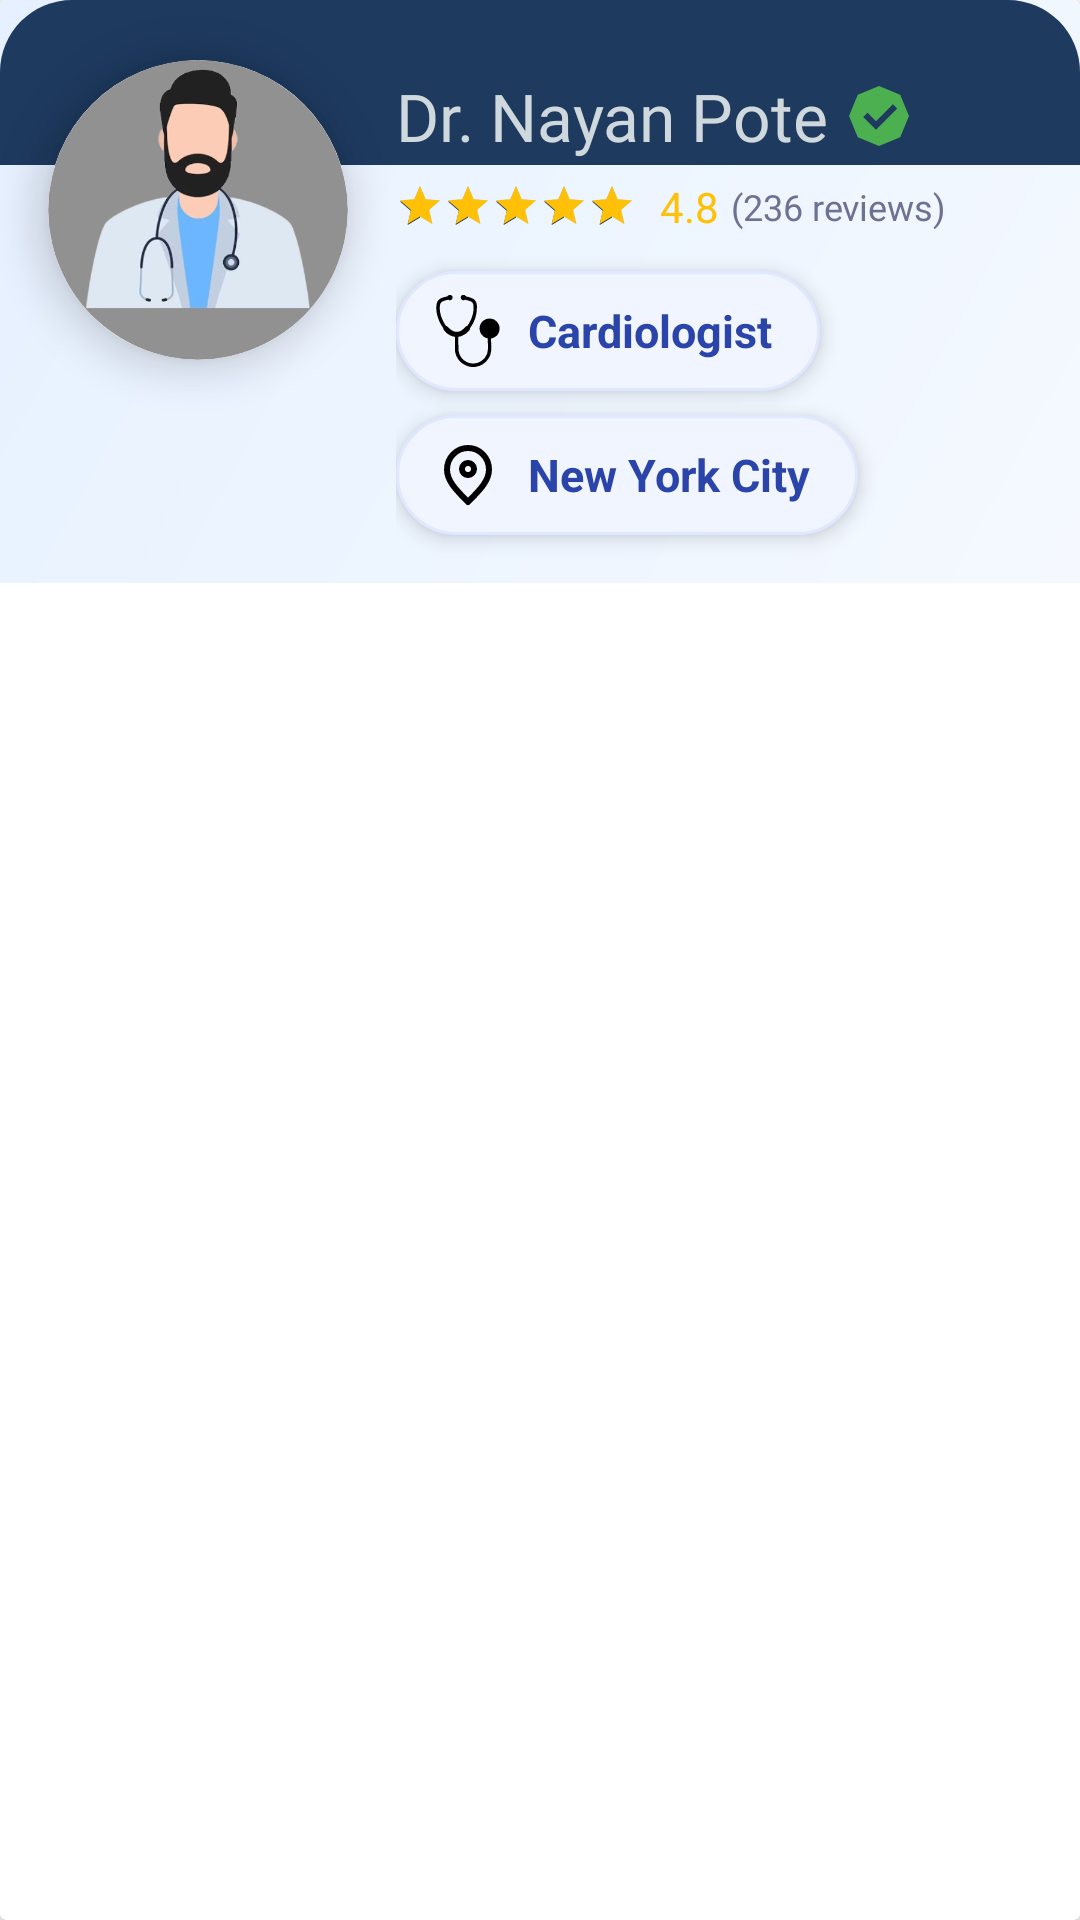

Produce the Android XML layout that renders to this screen, including the resource entries it uses.
<!-- AndroidManifest.xml: application theme AppTheme -->
<!-- res/layout/doctorslist_item.xml -->
<?xml version="1.0" encoding="utf-8"?>
<androidx.cardview.widget.CardView
    xmlns:android="http://schemas.android.com/apk/res/android"
    xmlns:app="http://schemas.android.com/apk/res-auto"
    android:layout_width="match_parent"
    android:layout_height="wrap_content"
    android:foreground="?attr/selectableItemBackground"
    app:cardBackgroundColor="@color/white">

    <RelativeLayout
        android:layout_width="match_parent"
        android:layout_height="wrap_content"
        android:background="@drawable/premium_gradient_background">

        
        <View
            android:id="@+id/decorative_arc"
            android:layout_width="match_parent"
            android:layout_height="55dp"
            android:background="@drawable/top_wave_shape"
            android:layout_alignParentTop="true"/>

        
        <androidx.cardview.widget.CardView
            android:id="@+id/avatar_container"
            android:layout_width="100dp"
            android:layout_height="100dp"
            android:layout_marginStart="16dp"
            android:layout_marginTop="20dp"
            android:layout_marginBottom="16dp"
            app:cardCornerRadius="50dp"
            app:cardElevation="8dp">

            <ImageView
                android:id="@+id/doctoravatar"
                android:layout_width="match_parent"
                android:layout_height="match_parent"
                android:scaleType="centerCrop"
                android:src="@drawable/doctoravatar3" />
        </androidx.cardview.widget.CardView>

        
        <LinearLayout
            android:layout_width="match_parent"
            android:layout_height="wrap_content"
            android:layout_toEndOf="@id/avatar_container"
            android:layout_marginStart="16dp"
            android:layout_marginTop="24dp"
            android:layout_marginEnd="16dp"
            android:orientation="vertical">

            
            <LinearLayout
                android:layout_width="wrap_content"
                android:layout_height="wrap_content"
                android:orientation="horizontal"
                android:gravity="center_vertical">

                <TextView
                    android:id="@+id/doctorlistname"
                    android:layout_width="wrap_content"
                    android:layout_height="wrap_content"
                    android:layout_weight="1"
                    android:layout_marginEnd="5dp"
                    android:text="Dr. Nayan Pote"
                    android:textColor="#CFD8DC "
                    android:textSize="22sp"
                    android:fontFamily="@font/poppins_bold"
                    android:maxLines="1"
                    android:ellipsize="end" />

                <ImageView
                    android:id="@+id/verified_badge"
                    android:layout_width="24dp"
                    android:layout_height="24dp"
                    android:gravity="center_vertical"
                    android:src="@drawable/ic_verify"
                    android:contentDescription="Verified Doctor" />
            </LinearLayout>

            
            <LinearLayout
                android:layout_width="wrap_content"
                android:layout_height="wrap_content"
                android:layout_marginTop="6dp"
                android:orientation="horizontal"
                android:gravity="center_vertical">

                <RatingBar
                    android:id="@+id/doctor_rating"
                    style="?android:attr/ratingBarStyleSmall"
                    android:layout_width="wrap_content"
                    android:layout_height="wrap_content"
                    android:rating="4.8"
                    android:progressTint="@color/gold"
                    android:isIndicator="true" />

                <TextView
                    android:id="@+id/rating_text"
                    android:layout_width="wrap_content"
                    android:layout_height="wrap_content"
                    android:text="4.8"
                    android:textColor="@color/gold"
                    android:textSize="14sp"
                    android:layout_marginStart="8dp"/>

                <TextView
                    android:id="@+id/reviews_count"
                    android:layout_width="wrap_content"
                    android:layout_height="wrap_content"
                    android:text="(236 reviews)"
                    android:textColor="@color/text_secondary"
                    android:textSize="12sp"
                    android:layout_marginStart="4dp"
                    android:fontFamily="@font/poppins_regular" />
            </LinearLayout>

            
            <LinearLayout
                android:layout_width="wrap_content"
                android:layout_height="40dp"
                android:layout_marginTop="12dp"
                android:background="@drawable/premium_pill_background"
                android:paddingStart="12dp"
                android:paddingEnd="16dp"
                android:paddingTop="8dp"
                android:paddingBottom="8dp"
                android:orientation="horizontal"
                android:elevation="4dp">

                <ImageView
                    android:layout_width="24dp"
                    android:layout_height="24dp"
                    android:layout_gravity="center_vertical"
                    android:src="@drawable/stethoscope" />

                <TextView
                    android:id="@+id/doctorlistspe"
                    android:layout_width="wrap_content"
                    android:layout_height="wrap_content"
                    android:layout_gravity="center_vertical"
                    android:layout_marginStart="8dp"
                    android:text="Cardiologist"
                    android:textColor="@color/primary_dark"
                    android:textStyle="bold"
                    android:textSize="15sp"/>
            </LinearLayout>

            
            <LinearLayout
                android:layout_width="wrap_content"
                android:layout_height="40dp"
                android:layout_marginTop="8dp"
                android:layout_marginBottom="16dp"
                android:background="@drawable/premium_pill_background"
                android:paddingStart="12dp"
                android:paddingEnd="16dp"
                android:paddingTop="8dp"
                android:paddingBottom="8dp"
                android:orientation="horizontal"
                android:elevation="4dp">

                <ImageView
                    android:layout_width="24dp"
                    android:layout_height="24dp"
                    android:layout_gravity="center_vertical"
                    android:src="@drawable/locationpin" />

                <TextView
                    android:id="@+id/doclistcity"
                    android:layout_width="wrap_content"
                    android:layout_height="wrap_content"
                    android:layout_gravity="center_vertical"
                    android:layout_marginStart="8dp"
                    android:text="New York City"
                    android:textColor="@color/primary_dark"
                    android:textStyle="bold"
                    android:textSize="15sp"/>
            </LinearLayout>
        </LinearLayout>

        
        <com.google.android.material.button.MaterialButton
            android:id="@+id/btn_book_appointment"
            android:layout_width="match_parent"
            android:layout_height="56dp"
            android:layout_below="@id/avatar_container"
            android:text="Book Appointment"
            android:textSize="16sp"
            android:fontFamily="@font/poppins_bold"
            android:textAllCaps="false"
            android:layout_marginStart="16dp"
            android:layout_marginEnd="16dp"
            android:layout_marginBottom="16dp"
            app:cornerRadius="28dp"
            android:visibility="gone"
            app:backgroundTint="@color/accent_color"
            app:rippleColor="@color/ripple_color"
            app:icon="@drawable/colorcalander"
            app:iconGravity="textStart"
            app:iconPadding="8dp" />
    </RelativeLayout>
</androidx.cardview.widget.CardView>
<!-- resources referenced by this layout -->
<resources>
  <color name="accent_color">#4e7bf8</color>
  <color name="gold">#FFC107</color>
  <color name="primary_dark">#2B44A9</color>
  <color name="ripple_color">#994e7bf8</color>
  <color name="text_secondary">#6E7191</color>
  <color name="white">#FFFFFFFF</color>
  <!-- drawable ic_verify (drawable) -->
  <vector xmlns:android="http://schemas.android.com/apk/res/android"
      android:width="24dp"
      android:height="24dp"
      android:viewportWidth="24"
      android:viewportHeight="24">
      <path
          android:fillColor="#4CAF50"
          android:pathData="M12,2L4.93,4.93L2,12l2.93,7.07L12,22l7.07,-2.93L22,12l-2.93,-7.07L12,2zm-1,14.59l-4.24,-4.24l1.41,-1.41l2.83,2.83l5.66,-5.66l1.41,1.41l-7.07,7.07z" />
  </vector>
  <!-- drawable locationpin (drawable) -->
  <vector xmlns:android="http://schemas.android.com/apk/res/android"
      android:width="25dp"
      android:height="25dp"
      android:viewportWidth="24"
      android:viewportHeight="24">
      <path
          android:pathData="M12,21C15.5,17.4 19,14.176 19,10.2C19,6.224 15.866,3 12,3C8.134,3 5,6.224 5,10.2C5,14.176 8.5,17.4 12,21Z"
          android:strokeLineJoin="round"
          android:strokeWidth="2"
          android:fillColor="#00000000"
          android:strokeColor="#000000"
          android:strokeLineCap="round"/>
      <path
          android:pathData="M12,12C13.105,12 14,11.105 14,10C14,8.895 13.105,8 12,8C10.895,8 10,8.895 10,10C10,11.105 10.895,12 12,12Z"
          android:strokeLineJoin="round"
          android:strokeWidth="2"
          android:fillColor="#00000000"
          android:strokeColor="#000000"
          android:strokeLineCap="round"/>
  </vector>
  <!-- drawable premium_gradient_background (drawable) -->
  <?xml version="1.0" encoding="utf-8"?>
  <shape xmlns:android="http://schemas.android.com/apk/res/android">
      <gradient
          android:type="linear"
          android:angle="135"
          android:startColor="#f5f9ff"
          android:centerColor="#edf5ff"
          android:endColor="#e6f0ff" />
  </shape>
  <!-- drawable premium_pill_background (drawable) -->
  <?xml version="1.0" encoding="utf-8"?>
  <shape xmlns:android="http://schemas.android.com/apk/res/android">
      <solid android:color="#f0f5ff" />
      <corners android:radius="20dp" />
      <stroke
          android:width="1dp"
          android:color="#e0e8ff" />
  </shape>
  <!-- drawable top_wave_shape (drawable) -->
  <?xml version="1.0" encoding="utf-8"?>
  <shape xmlns:android="http://schemas.android.com/apk/res/android">
      <solid android:color="#1E3A5F" />
      <corners
          android:topLeftRadius="24dp"
          android:topRightRadius="24dp" />
  </shape>
  <style name="AppTheme" parent="Theme.MaterialComponents.Light.NoActionBar">
          
          <item name="colorPrimary">@color/main_dark</item>
          <item name="colorPrimaryDark">@color/main_dark</item>
          <item name="colorAccent">@color/main_dark</item>
      </style>
  <color name="main_dark">#162B44</color>
</resources>
